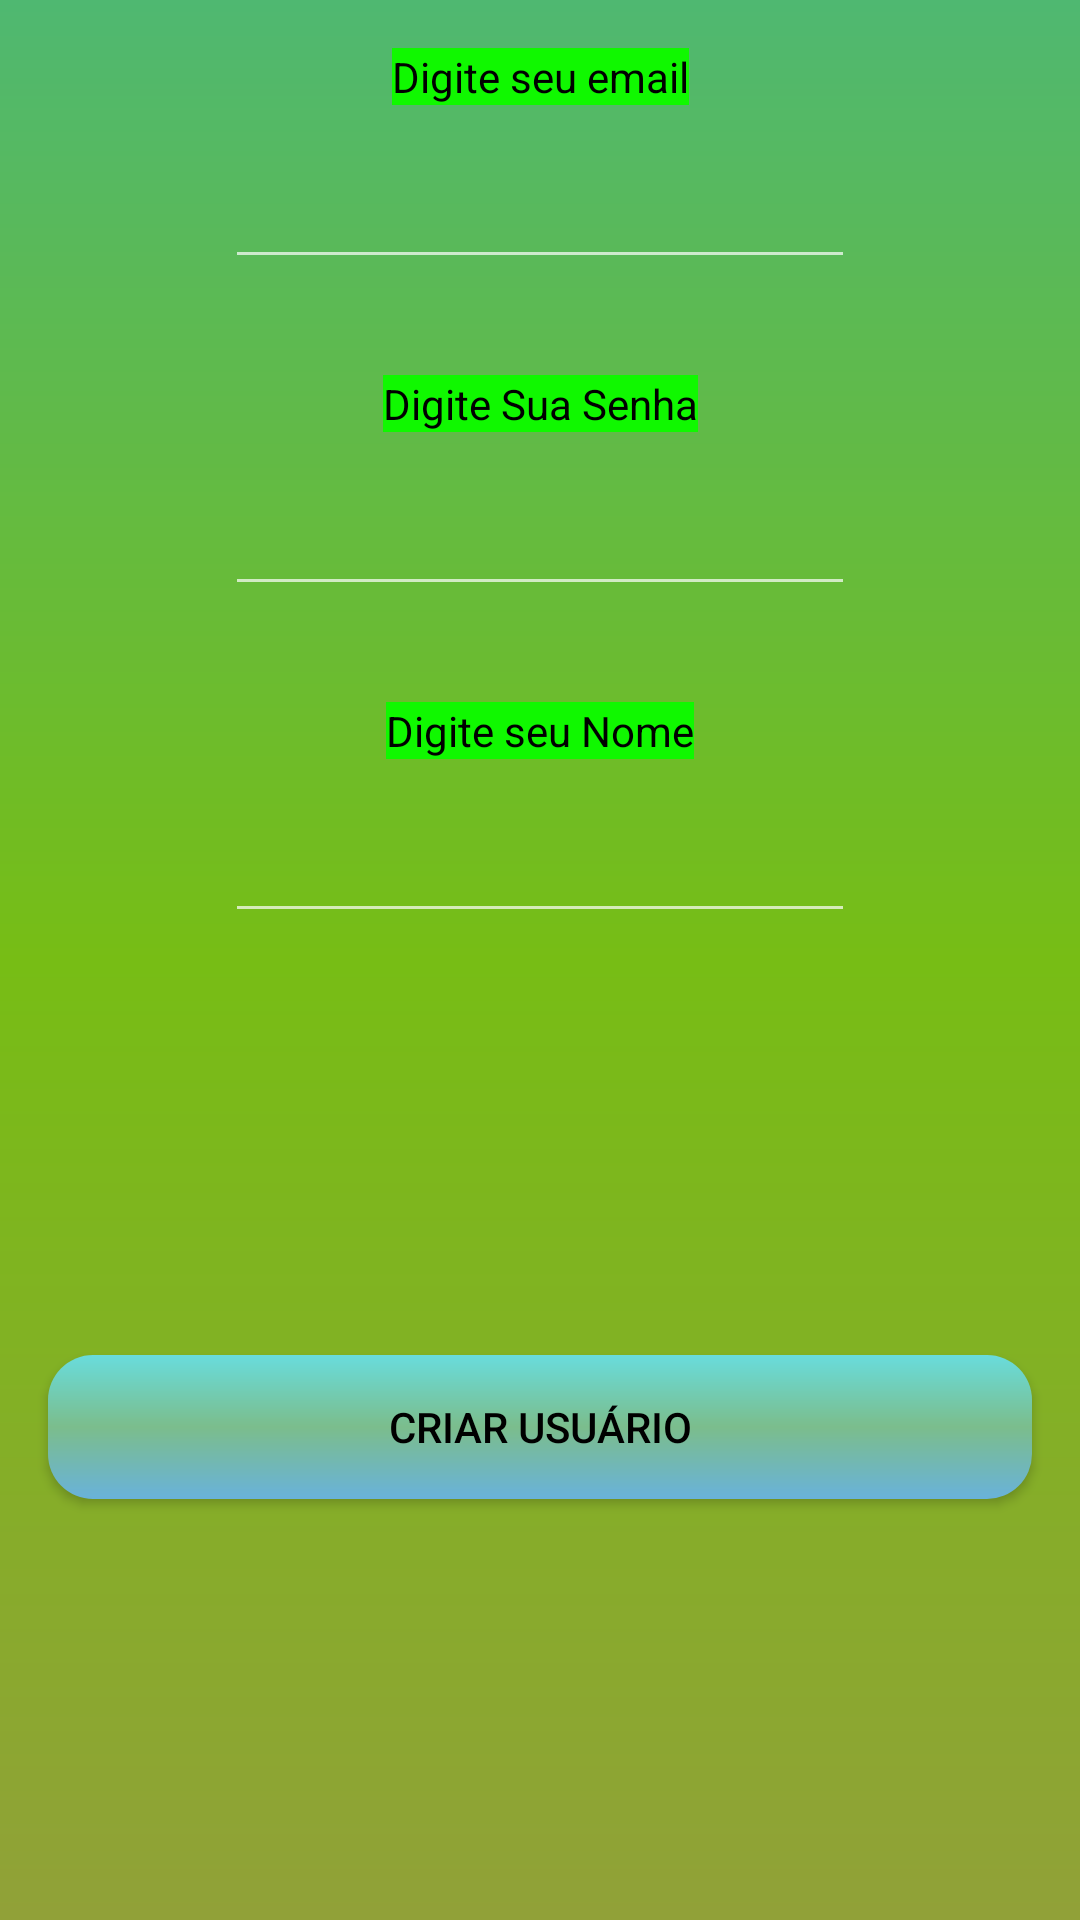

The Android layout XML behind this screen, and the referenced resources:
<!-- AndroidManifest.xml: application theme Theme.MathSchool -->
<!-- res/layout/login_dialog.xml -->
<?xml version="1.0" encoding="utf-8"?>
<androidx.constraintlayout.widget.ConstraintLayout xmlns:android="http://schemas.android.com/apk/res/android"
    xmlns:app="http://schemas.android.com/apk/res-auto"
    android:layout_width="@dimen/create_user_layout_width"
    android:layout_height="@dimen/creata_user_layout_heigth"
    android:background="@drawable/back_login_gradient">

    <TextView
        android:id="@+id/textView2"
        android:layout_width="wrap_content"
        android:layout_height="wrap_content"
        android:layout_marginTop="16dp"
        android:textColor="@color/black"
        android:background="@drawable/bg_select"
        android:text="@string/hint_email"
        app:layout_constraintEnd_toEndOf="@+id/formLOGIN"
        app:layout_constraintStart_toStartOf="@+id/formLOGIN"
        app:layout_constraintTop_toTopOf="parent" />

    <TextView
        android:id="@+id/textView3"
        android:layout_width="wrap_content"
        android:layout_height="wrap_content"
        android:layout_marginTop="32dp"
        android:textColor="@color/black"
        android:background="@drawable/bg_select"
        android:text="@string/hint_password"
        app:layout_constraintEnd_toEndOf="@+id/formPASSWORD"
        app:layout_constraintStart_toStartOf="@+id/formPASSWORD"
        app:layout_constraintTop_toBottomOf="@+id/formLOGIN" />

    <EditText
        android:id="@+id/formLOGIN"
        android:layout_width="wrap_content"
        android:layout_height="@dimen/EditTextHeight"
        android:layout_marginTop="8dp"
        android:ems="10"
        android:inputType="text"
        android:textColor="@color/black"
        app:layout_constraintEnd_toEndOf="parent"
        app:layout_constraintStart_toStartOf="parent"
        app:layout_constraintTop_toBottomOf="@+id/textView2" />

    <EditText
        android:id="@+id/formPASSWORD"
        android:layout_width="wrap_content"
        android:layout_height="@dimen/EditTextHeight"
        android:layout_marginTop="8dp"
        android:ems="10"
        android:inputType="text|textPassword"
        app:layout_constraintEnd_toEndOf="parent"
        app:layout_constraintStart_toStartOf="parent"
        app:layout_constraintTop_toBottomOf="@+id/textView3" />

    <TextView
        android:id="@+id/labelNAME"
        android:layout_width="wrap_content"
        android:layout_height="wrap_content"
        android:layout_marginTop="32dp"
        android:background="@drawable/bg_select"
        android:text="@string/hint_name"
        android:textColor="@color/black"
        app:layout_constraintEnd_toEndOf="@+id/formNAME"
        app:layout_constraintStart_toStartOf="@+id/formNAME"
        app:layout_constraintTop_toBottomOf="@+id/formPASSWORD" />

    <EditText
        android:id="@+id/formNAME"
        android:layout_width="wrap_content"
        android:layout_height="@dimen/EditTextHeight"
        android:layout_marginTop="8dp"
        android:ems="10"
        app:layout_constraintEnd_toEndOf="parent"
        app:layout_constraintStart_toStartOf="parent"
        app:layout_constraintTop_toBottomOf="@+id/labelNAME" />

    <Button
        android:id="@+id/returnBUTTON"
        android:layout_width="0dp"
        android:layout_height="wrap_content"
        android:layout_marginStart="16dp"
        android:layout_marginEnd="16dp"
        android:background="@drawable/back_select_gradient"
        android:text="@string/placeholder_user_creation"
        android:textColor="@color/black"
        app:layout_constraintBottom_toBottomOf="parent"
        app:layout_constraintEnd_toEndOf="parent"
        app:layout_constraintStart_toStartOf="parent"
        app:layout_constraintTop_toBottomOf="@+id/formNAME" />
</androidx.constraintlayout.widget.ConstraintLayout>
<!-- resources referenced by this layout -->
<resources>
  <color name="black">#FF000000</color>
  <dimen name="EditTextHeight">50dp</dimen>
  <dimen name="creata_user_layout_heigth">480dp</dimen>
  <dimen name="create_user_layout_width">320dp</dimen>
  <!-- drawable back_login_gradient (drawable) -->
  <?xml version="1.0" encoding="utf-8"?>
  <shape xmlns:android="http://schemas.android.com/apk/res/android"
      android:shape="rectangle" >
      <gradient
          android:type="linear"
          android:gradientRadius="50%p"
          android:startColor="#91A138"
          android:centerColor="#77BD15"
          android:endColor="#4FB871"
          android:angle="90"
         />
  
  </shape>
  <!-- drawable back_select_gradient (drawable) -->
  <?xml version="1.0" encoding="utf-8"?>
      <shape xmlns:android="http://schemas.android.com/apk/res/android"
          android:shape="rectangle" >
          <gradient
              android:startColor="#69B2DA"
              android:centerColor="#7BBD8C"
              android:endColor="#69DCDC"
              android:angle="90"/>
      <corners
          android:radius="15dp" />
  
      </shape>
  <!-- drawable bg_select (drawable) -->
  <?xml version="1.0" encoding="utf-8"?>
  <selector xmlns:android="http://schemas.android.com/apk/res/android">
      <item android:state_pressed="true" android:drawable="@color/btn_pressed"/>
      <item android:state_focused="true" android:drawable="@color/btn_focused"/>
      <item android:drawable="@color/btn_base"/>
  </selector>
  <string name="hint_email">Digite seu email</string>
  <string name="hint_name">Digite seu Nome</string>
  <string name="hint_password">Digite Sua Senha</string>
  <string name="placeholder_user_creation">Criar Usuário</string>
  <style name="Theme.MathSchool" parent="Base.Theme.MathSchool" />
  <color name="btn_pressed">#F0EDEC</color>
  <color name="btn_focused">#0392F0</color>
  <color name="btn_base">#10F800</color>
  <style name="Base.Theme.MathSchool" parent="Theme.AppCompat.NoActionBar">
          
          
      </style>
</resources>
